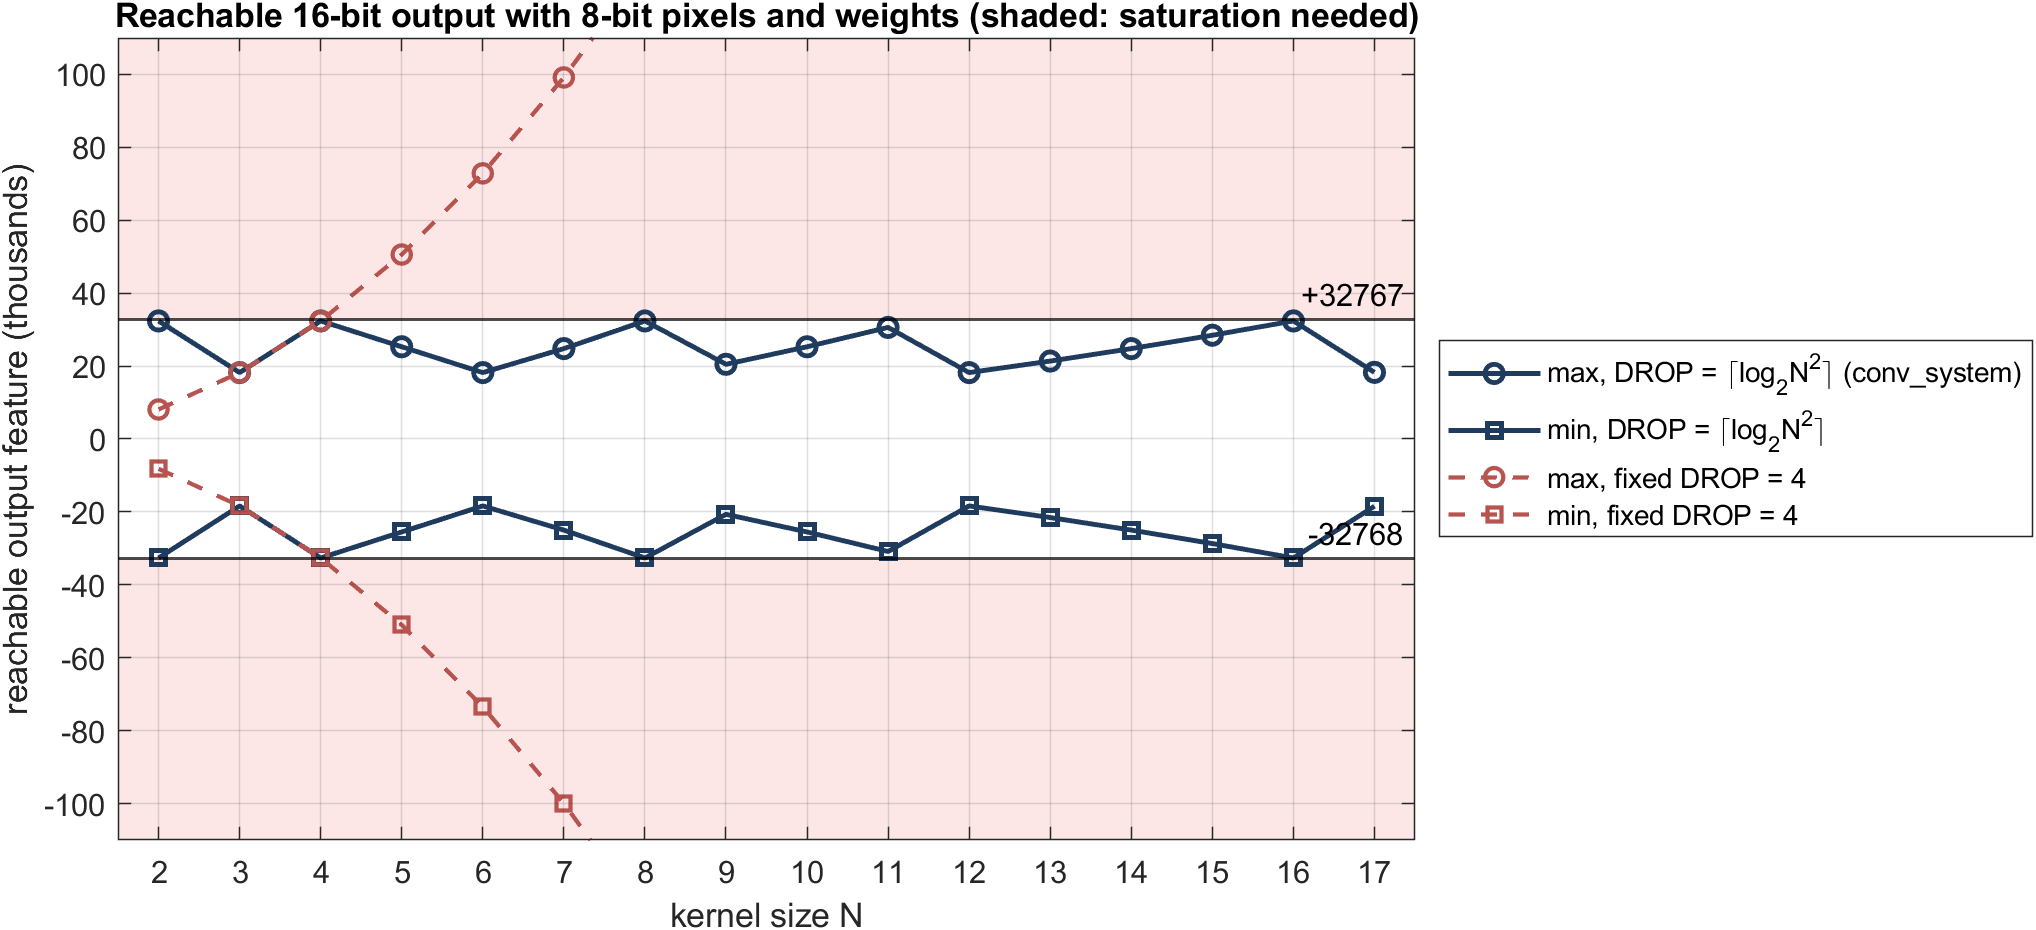

The table this chart was drawn from, first rows:
N, Dours, posOurs, negOurs, posFix, negFix
2, 2, 32385, -32640, 8096, -8160
3, 4, 18217, -18360, 18217, -18360
4, 4, 32385, -32640, 32385, -32640
5, 5, 25301, -25500, 50602, -51000
6, 6, 18217, -18360, 72866, -73440
7, 6, 24795, -24990, 99179, -99960
8, 6, 32385, -32640, 129540, -130560
9, 7, 20494, -20655, 163949, -165240
10, 7, 25301, -25500, 202406, -204000
11, 7, 30614, -30855, 244912, -246840
12, 8, 18217, -18360, 291465, -293760
13, 8, 21379, -21547, 342067, -344760
14, 8, 24795, -24990, 396716, -399840
15, 8, 28463, -28687, 455414, -459000
16, 8, 32385, -32640, 518160, -522240
17, 9, 18280, -18424, 584954, -589560
